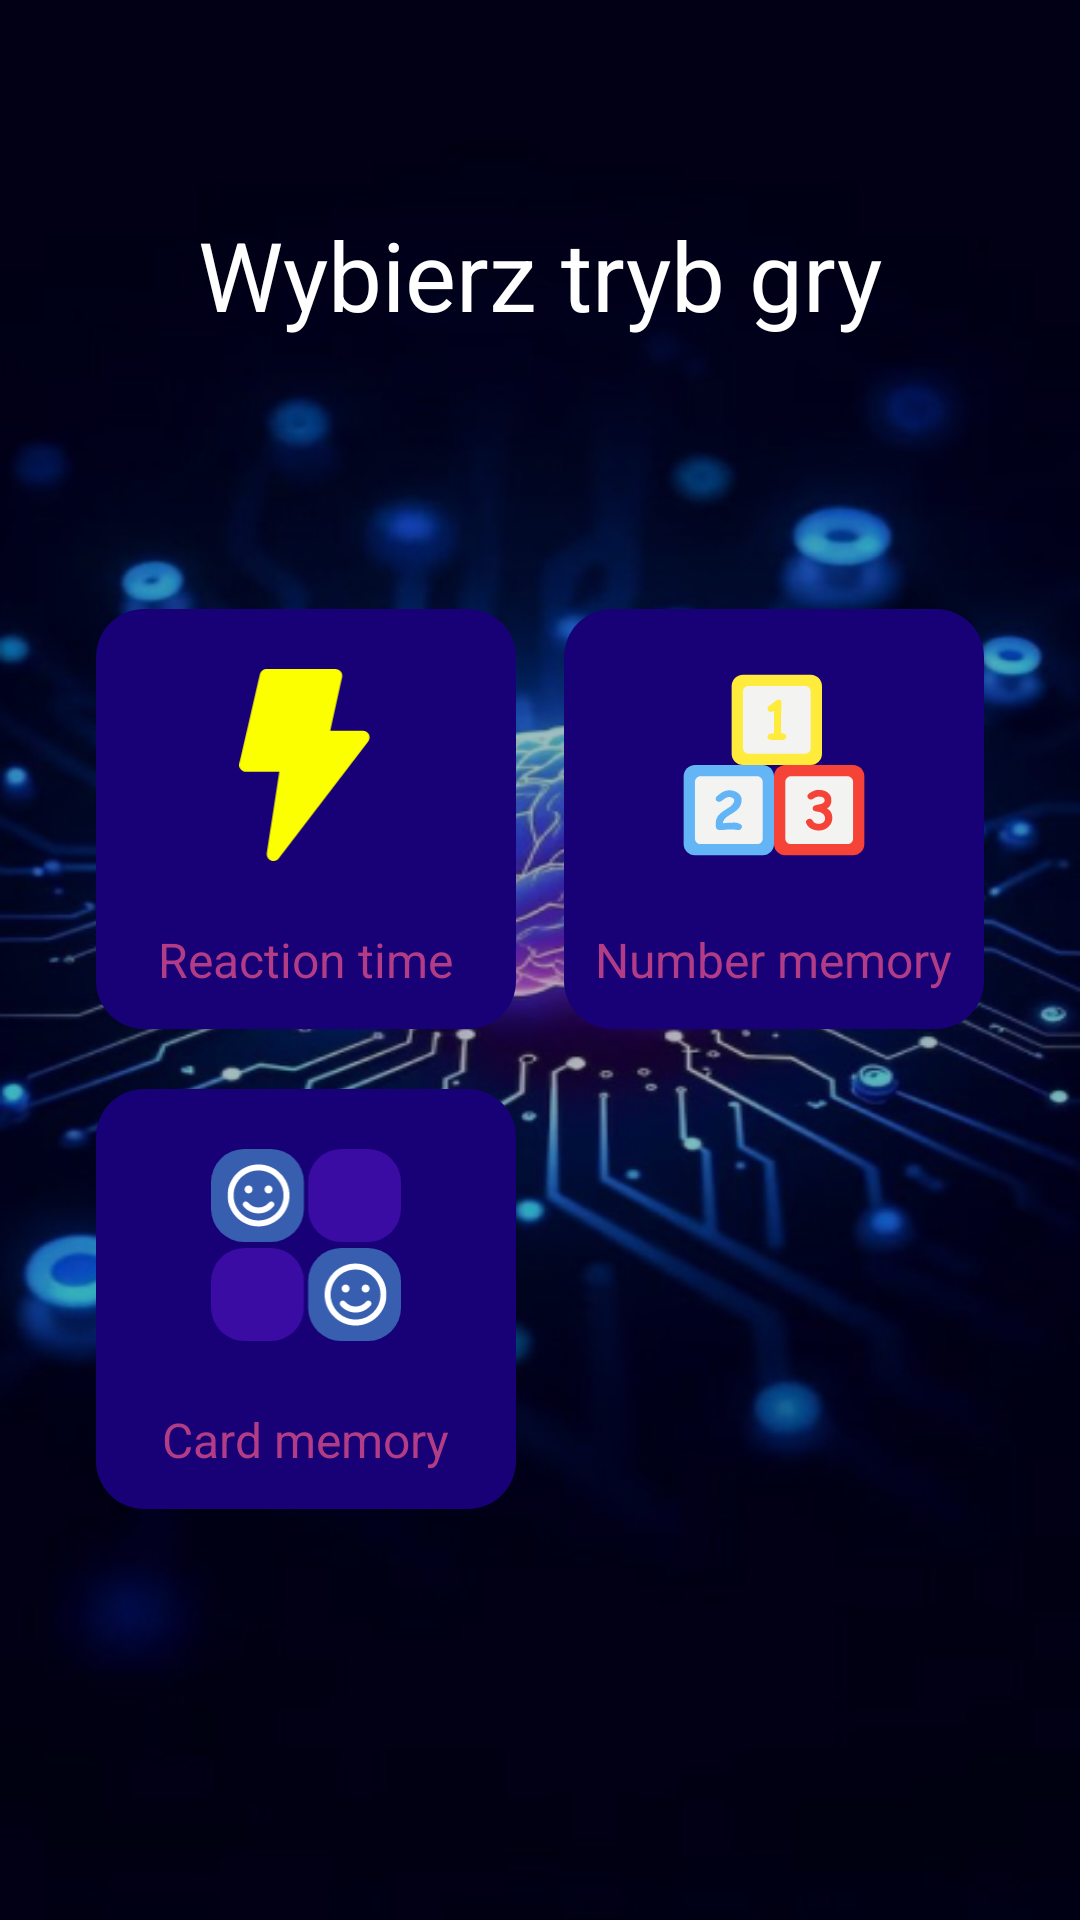

Here is an Android app screen rendered from its layout file. Give the layout XML and the strings, colors and styles it references.
<!-- AndroidManifest.xml: application theme Theme.TheHumanLab -->
<!-- res/layout/activity_select_game.xml -->
<?xml version="1.0" encoding="utf-8"?>
<androidx.constraintlayout.widget.ConstraintLayout xmlns:android="http://schemas.android.com/apk/res/android"
    xmlns:app="http://schemas.android.com/apk/res-auto"
    xmlns:tools="http://schemas.android.com/tools"
    android:id="@+id/main"
    android:layout_width="match_parent"
    android:layout_height="match_parent"
    android:background="@drawable/background"
    tools:context=".SelectGameActivity">

    <TextView
        android:id="@+id/select_game_screen_title"
        android:layout_width="wrap_content"
        android:layout_height="wrap_content"
        app:layout_constraintTop_toTopOf="parent"
        app:layout_constraintLeft_toLeftOf="parent"
        app:layout_constraintRight_toRightOf="parent"
        android:text="Wybierz tryb gry"
        android:textColor="@color/white"
        android:textSize="32sp"
        android:layout_marginTop="70dp"
        />

    <FrameLayout
        android:id="@+id/reaction_game_btn"
        android:layout_width="140dp"
        android:layout_height="140dp"
        android:gravity="center"
        android:background="@drawable/function_button"
        app:layout_constraintTop_toBottomOf="@id/select_game_screen_title"
        app:layout_constraintLeft_toLeftOf="parent"
        android:clickable="true"
        android:focusable="true"
        android:layout_marginTop="90dp"
        android:layout_marginLeft="32dp" >

        <ImageView
            android:id="@+id/reaction_button_icon"
            android:layout_width="64dp"
            android:layout_height="64dp"
            android:layout_gravity="center_horizontal"
            android:layout_marginTop="20dp"
            android:src="@drawable/reaction"
            android:scaleType="fitCenter"
            />

        <TextView
            android:id="@+id/reaction_button_text"
            android:layout_width="wrap_content"
            android:layout_height="wrap_content"
            android:text="Reaction time"
            android:textColor="#B33C86"
            android:textSize="16sp"
            android:layout_gravity="center_horizontal"
            android:layout_marginTop="106dp"
             />
    </FrameLayout>

    <FrameLayout
        android:id="@+id/numbers_game_btn"
        android:layout_width="140dp"
        android:layout_height="140dp"
        android:gravity="center"
        android:background="@drawable/function_button"
        app:layout_constraintTop_toBottomOf="@id/select_game_screen_title"
        app:layout_constraintRight_toRightOf="parent"
        android:layout_marginTop="90dp"
        android:layout_marginRight="32dp"
        android:clickable="true"
        android:focusable="true">

        <ImageView
            android:id="@+id/numbers_button_icon"
            android:layout_width="64dp"
            android:layout_height="64dp"
            android:layout_gravity="center_horizontal"
            android:layout_marginTop="20dp"
            android:src="@drawable/numbers"
            android:scaleType="fitCenter"
            />

        <TextView
            android:id="@+id/numbers_button_text"
            android:layout_width="wrap_content"
            android:layout_height="wrap_content"
            android:text="Number memory"
            android:textColor="#B33C86"
            android:textSize="16sp"
            android:layout_gravity="center_horizontal"
            android:layout_marginTop="106dp"
            />
    </FrameLayout>

    <FrameLayout
        android:id="@+id/cards_game_btn"
        android:layout_width="140dp"
        android:layout_height="140dp"
        android:gravity="center"
        android:background="@drawable/function_button"
        app:layout_constraintTop_toBottomOf="@id/reaction_game_btn"
        app:layout_constraintLeft_toLeftOf="parent"
        android:layout_marginTop="20dp"
        android:layout_marginLeft="32dp"
        android:clickable="true"
        android:focusable="true">

        <ImageView
            android:id="@+id/cards_button_icon"
            android:layout_width="64dp"
            android:layout_height="64dp"
            android:layout_gravity="center_horizontal"
            android:layout_marginTop="20dp"
            android:src="@drawable/cards"
            android:scaleType="fitCenter"

            />

        <TextView
            android:id="@+id/cards_button_text"
            android:layout_width="wrap_content"
            android:layout_height="wrap_content"
            android:text="Card memory"
            android:textColor="#B33C86"
            android:textSize="16sp"
            android:layout_gravity="center_horizontal"
            android:layout_marginTop="106dp"
            />
    </FrameLayout>




</androidx.constraintlayout.widget.ConstraintLayout>
<!-- resources referenced by this layout -->
<resources>
  <color name="white">#FFFFFFFF</color>
  <!-- drawable background: jpg bitmap (drawable, 163097 bytes) -->
  <!-- drawable cards: vector/xml drawable (drawable, 3282 chars, omitted) -->
  <!-- drawable function_button (drawable) -->
  <?xml version="1.0" encoding="utf-8"?>
  <selector xmlns:android="http://schemas.android.com/apk/res/android">
      <item android:state_pressed="true">
          <shape android:shape="rectangle">
              <solid android:color="@color/function_button_pressed_color"/>
              <corners android:radius="16dp"/>
          </shape>
      </item>
  
      <item>
          <shape android:shape="rectangle">
              <solid android:color="@color/function_button_color"/>
              <corners android:radius="16dp"/>
          </shape>
  
      </item>
  </selector>
  <!-- drawable numbers: vector/xml drawable (drawable, 5844 chars, omitted) -->
  <!-- drawable reaction (drawable) -->
  <vector xmlns:android="http://schemas.android.com/apk/res/android"
      android:width="39dp"
      android:height="56dp"
      android:viewportWidth="39"
      android:viewportHeight="56">
    <path
        android:pathData="M9.274,55.841C8.865,55.668 8.524,55.364 8.307,54.976C8.09,54.589 8.008,54.14 8.074,53.701L11.714,30.001H2.054C1.748,30.009 1.443,29.947 1.165,29.819C0.887,29.691 0.641,29.501 0.448,29.263C0.255,29.025 0.119,28.747 0.05,28.448C-0.018,28.149 -0.017,27.839 0.054,27.541L6.054,1.541C6.159,1.093 6.416,0.696 6.78,0.415C7.144,0.135 7.594,-0.012 8.054,0.001H28.054C28.353,-0 28.648,0.066 28.918,0.194C29.188,0.322 29.426,0.509 29.614,0.741C29.805,0.975 29.94,1.25 30.009,1.545C30.078,1.839 30.08,2.146 30.014,2.441L26.554,18.001H36.054C36.429,18 36.796,18.105 37.114,18.303C37.433,18.501 37.689,18.784 37.854,19.121C37.997,19.444 38.052,19.799 38.014,20.15C37.975,20.502 37.844,20.837 37.634,21.121L11.634,55.121C11.458,55.381 11.223,55.597 10.949,55.75C10.674,55.902 10.368,55.988 10.054,56.001C9.786,55.996 9.522,55.942 9.274,55.841Z"
        android:fillColor="#FBFF00"/>
  </vector>
  <style name="Theme.TheHumanLab" parent="Base.Theme.TheHumanLab" />
  <color name="function_button_pressed_color">#BAA9FE</color>
  <color name="function_button_color">#180176</color>
  <style name="Base.Theme.TheHumanLab" parent="Theme.Material3.DayNight.NoActionBar">
          
          
      </style>
</resources>
